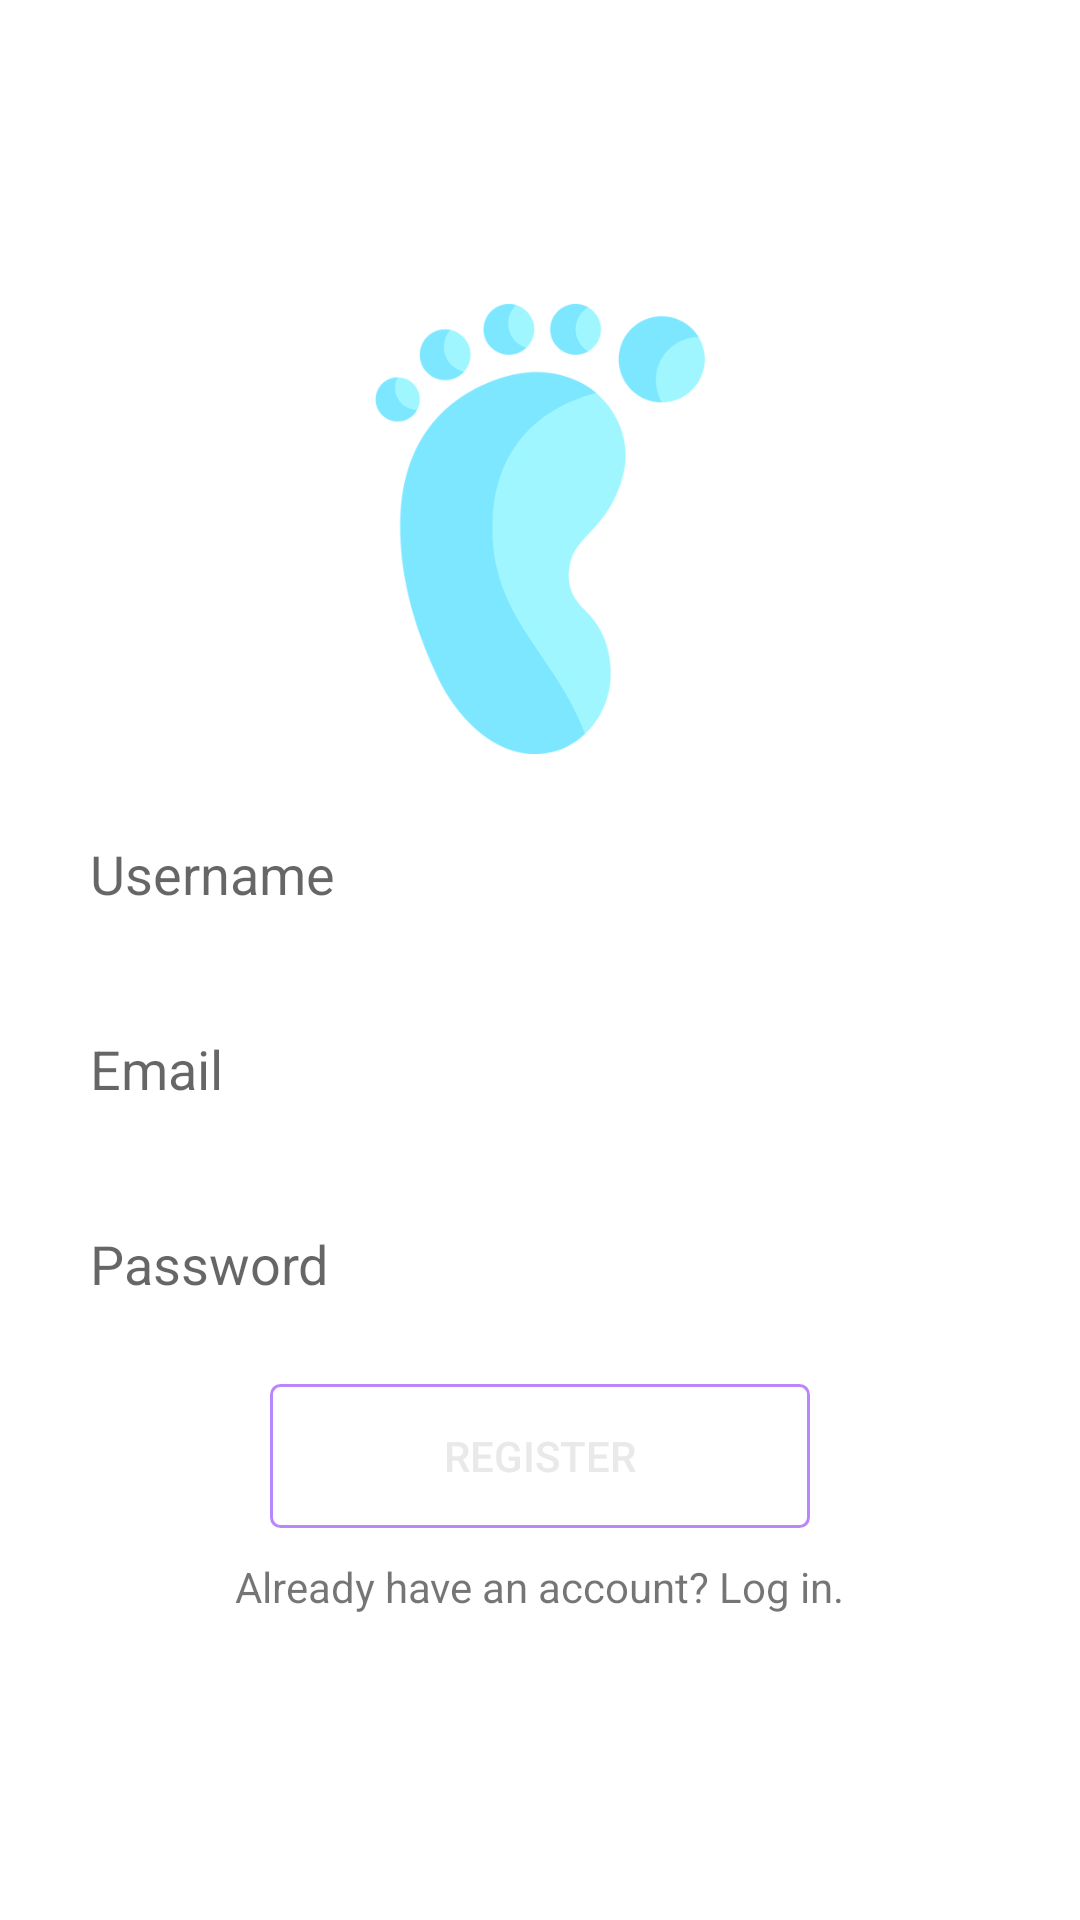

Here is an Android app screen rendered from its layout file. Give the layout XML and the strings, colors and styles it references.
<!-- AndroidManifest.xml: application theme Theme.NUMAD22Sp_Team5 -->
<!-- res/layout/activity_register.xml -->
<?xml version="1.0" encoding="utf-8"?>
<LinearLayout xmlns:android="http://schemas.android.com/apk/res/android"
    xmlns:app="http://schemas.android.com/apk/res-auto"
    xmlns:tools="http://schemas.android.com/tools"
    android:layout_width="match_parent"
    android:layout_height="match_parent"
    android:gravity="center"
    android:orientation="vertical"
    tools:context=".RegisterActivity">

    <ImageView
        android:layout_width="wrap_content"
        android:layout_height="150dp"
        android:src="@drawable/logo"/>


    <EditText
        android:id="@+id/username"
        android:layout_width="300dp"
        android:layout_height="50dp"
        android:layout_marginTop="15dp"
        android:background="@drawable/edittext_background"
        android:hint="Username"/>


    


    <EditText
        android:id="@+id/email"
        android:layout_width="300dp"
        android:layout_height="50dp"
        android:layout_marginTop="15dp"
        android:background="@drawable/edittext_background"
        android:hint="Email"
        android:inputType="textEmailAddress"/>


    <EditText
        android:id="@+id/password"
        android:layout_width="300dp"
        android:layout_height="50dp"
        android:layout_marginTop="15dp"
        android:background="@drawable/edittext_background"
        android:hint="Password"
        android:inputType="textPassword"/>


    <Button
        android:id="@+id/register"
        android:layout_width="180dp"
        android:layout_height="wrap_content"
        android:layout_marginTop="15dp"
        android:background="@drawable/button_background"
        android:text="Register"
        android:textColor="@color/grey_0" />

    <TextView
        android:id="@+id/txt_login"
        android:layout_width="wrap_content"
        android:layout_height="wrap_content"
        android:layout_marginTop="10dp"
        android:text="Already have an account? Log in." />

</LinearLayout>
<!-- resources referenced by this layout -->
<resources>
  <color name="grey_0">#FFe9e9e9</color>
  <!-- drawable button_background (drawable) -->
  <?xml version="1.0" encoding="utf-8"?>
  <shape xmlns:android="http://schemas.android.com/apk/res/android"
      android:shape="rectangle">
  
      <corners android:radius="3dp"/>
      <stroke android:width="1dp"
          android:color="@color/purple_200"/>
  
  </shape>
  <!-- drawable logo: png bitmap (drawable, 41079 bytes) -->
  <style name="Theme.NUMAD22Sp_Team5" parent="Theme.MaterialComponents.DayNight.DarkActionBar">
          
          <item name="colorPrimary">@color/purple_500</item>
          <item name="colorPrimaryVariant">@color/purple_700</item>
          <item name="colorOnPrimary">@color/white</item>
          
          <item name="colorSecondary">@color/teal_200</item>
          <item name="colorSecondaryVariant">@color/teal_700</item>
          <item name="colorOnSecondary">@color/black</item>
          
          <item name="android:statusBarColor" tools:targetApi="l">?attr/colorPrimaryVariant</item>
          
      </style>
  <color name="purple_200">#FFBB86FC</color>
  <color name="purple_500">#FF6200EE</color>
  <color name="purple_700">#FF3700B3</color>
  <color name="white">#FFFFFFFF</color>
  <color name="teal_200">#FF03DAC5</color>
  <color name="teal_700">#FF018786</color>
  <color name="black">#FF000000</color>
</resources>
